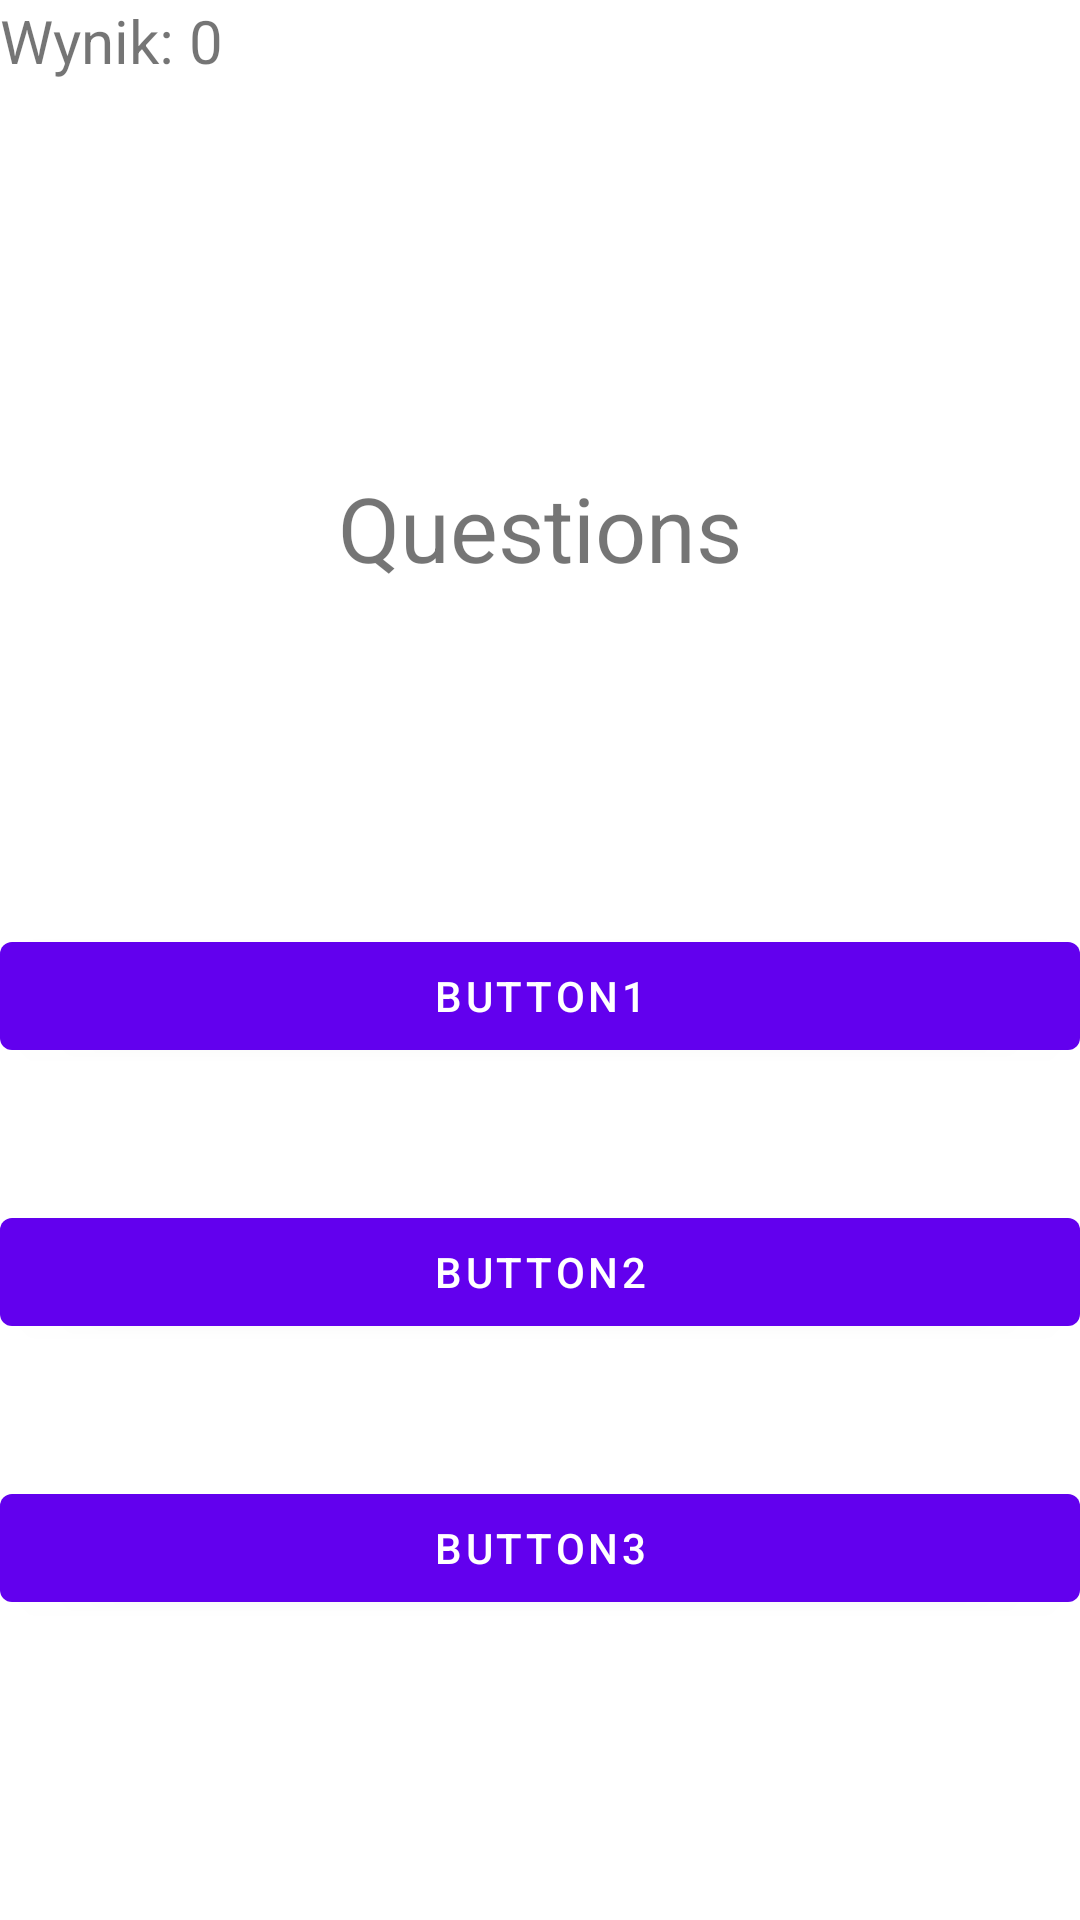

The Android layout XML behind this screen, and the referenced resources:
<!-- AndroidManifest.xml: application theme Theme.PAMO2023 -->
<!-- res/layout/activity_quiz.xml -->
<?xml version="1.0" encoding="utf-8"?>
<RelativeLayout xmlns:android="http://schemas.android.com/apk/res/android"
    xmlns:tools="http://schemas.android.com/tools"
    android:layout_width="match_parent"
    android:layout_height="match_parent"
    tools:context=".QuizActivity"
    android:orientation="vertical">

    <TextView
        android:id="@+id/score_text"
        android:layout_width="match_parent"
        android:layout_height="match_parent"
        android:gravity="top"
        android:layout_above="@+id/button1"
        android:text="Wynik: 0"
        android:textSize="20sp"
        android:layout_marginTop="0dp"/>

    <TextView
        android:id="@+id/questions"
        android:layout_width="match_parent"
        android:layout_height="match_parent"
        android:layout_above="@+id/button1"
        android:layout_marginTop="44dp"
        android:gravity="center"
        android:text="Questions"
        android:textAlignment="center"
        android:textSize="30sp" />

    <Button
        android:id="@+id/button1"
        android:layout_width="match_parent"
        android:layout_height="wrap_content"
        android:layout_above="@+id/button2"
        android:layout_marginBottom="44dp"
        android:text="Button1" />

    <Button
        android:id="@+id/button2"
        android:layout_width="match_parent"
        android:layout_height="wrap_content"
        android:layout_above="@+id/button3"
        android:layout_marginBottom="44dp"
        android:text="Button2" />

    <Button
        android:id="@+id/button3"
        android:layout_width="match_parent"
        android:layout_height="wrap_content"
        android:layout_alignParentBottom="true"
        android:layout_marginBottom="100dp"
        android:text="Button3" />

</RelativeLayout>
<!-- resources referenced by this layout -->
<resources>
  <style name="Theme.PAMO2023" parent="Theme.MaterialComponents.DayNight.DarkActionBar">
          
          <item name="colorPrimary">@color/purple_500</item>
          <item name="colorPrimaryVariant">@color/purple_700</item>
          <item name="colorOnPrimary">@color/white</item>
          
          <item name="colorSecondary">@color/teal_200</item>
          <item name="colorSecondaryVariant">@color/teal_700</item>
          <item name="colorOnSecondary">@color/black</item>
          
          <item name="android:statusBarColor" tools:targetApi="l">?attr/colorPrimaryVariant</item>
          
      </style>
  <!-- not gathered from this repository: default colours our renderer supplied (Android Studio template values) -->
  <color name="purple_500">#FF6200EE</color>
  <color name="purple_700">#FF3700B3</color>
  <color name="teal_200">#FF03DAC5</color>
  <color name="teal_700">#FF018786</color>
  <color name="black">#FF000000</color>
  <color name="white">#FFFFFFFF</color>
</resources>
